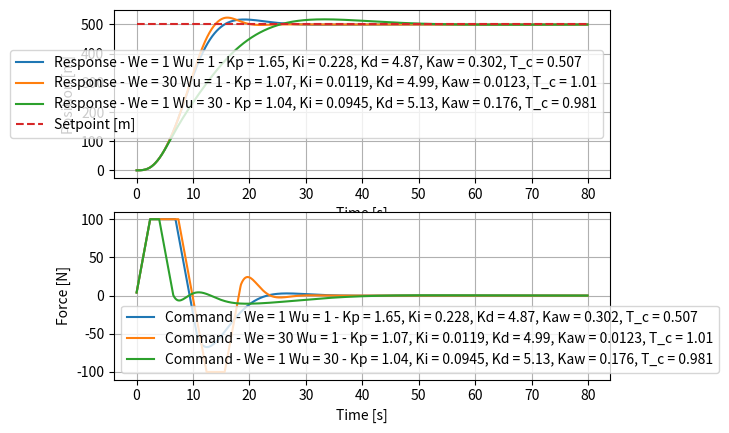

Write Python code to recreate this figure.
import numpy as np
from scipy.optimize import minimize, LinearConstraint, OptimizeResult
import matplotlib.pyplot as plt

class PID:

    """ This class implements a PID controller.
    """

    def __init__(self, Kp, Ki, Kd, Kaw, T_C, T, max, min, max_rate):
        self.Kp = Kp                # Proportional gain
        self.Ki = Ki                # Integral gain
        self.Kd = Kd                # Derivative gain
        self.Kaw = Kaw              # Anti-windup gain
        self.T_C = T_C              # Time constant for derivative filtering
        self.T = T                  # Time step
        self.max = max              # Maximum command
        self.min = min              # Minimum command
        self.max_rate = max_rate    # Maximum rate of change of the command
        self.integral = 0           # Integral term
        self.err_prev = 0           # Previous error
        self.deriv_prev = 0         # Previous derivative
        self.command_sat_prev = 0   # Previous saturated command
        self.command_prev = 0       # Previous command
        self.command_sat = 0        # Current saturated command

    def Step(self, measurement, setpoint):
        """ Execute a step of the PID controller.

        Inputs:
            measurement: current measurement of the process variable
            setpoint: desired value of the process variable
        """

        # Calculate error
        err = setpoint - measurement

        # Update integral term with anti-windup
        self.integral += self.Ki*err*self.T + self.Kaw*(self.command_sat_prev - self.command_prev)*self.T
        
        # Calculate filtered derivative
        deriv_filt = (err - self.err_prev + self.T_C*self.deriv_prev)/(self.T + self.T_C)
        self.err_prev = err
        self.deriv_prev = deriv_filt

        # Calculate command using PID equation
        command = self.Kp*err + self.integral + self.Kd*deriv_filt

        # Store previous command
        self.command_prev = command

        # Saturate command
        if command > self.max:
            self.command_sat = self.max
        elif command < self.min:
            self.command_sat = self.min
        else:
            self.command_sat = command

        # Apply rate limiter
        if self.command_sat > self.command_sat_prev + self.max_rate*self.T:
            self.command_sat = self.command_sat_prev + self.max_rate*self.T
        elif self.command_sat < self.command_sat_prev - self.max_rate*self.T:
            self.command_sat = self.command_sat_prev - self.max_rate*self.T

        # Store previous saturated command
        self.command_sat_prev = self.command_sat

class Object:

    """ This class represents a 1D object, subject to a force F, with mass m, 
        viscous damping coefficient k, F_max/F_min forces, and time step T. 
    """

    def __init__(self, m, k, F_max, F_min, T):
        self.m = m                  # Mass of the object
        self.k = k                  # Damping constant
        self.F_max = F_max          # Max force applied to the object
        self.F_min = F_min          # Min force applied to the object
        self.T = T                  # Time step
        self.v = 0                  # Velocity of the object
        self.z = 0                  # Position of the object

    def Step(self, F):

        """ Update the position of the object based on the applied force F.
        """

        # Saturate input force
        if F > self.F_max:
            F_sat = self.F_max

        elif F < self.F_min:
            F_sat = self.F_min
        else:
            F_sat = F

        # Calculate the derivative dv/dt using the input force and the object's velocity and properties
        dv_dt = (F_sat - self.k*self.v)/self.m

        # Update the velocity and position of the object by integrating the derivative using the time step T
        self.v += dv_dt*self.T
        self.z += self.v*self.T

def Simulation(x, time_step, end_time, m, k, F_max, F_min, max_rate):
    
    """ Simulate the PID control of a 1D object with given parameters.
    
        Returns:
        (t, stp, z, command): arrays of time, setpoints, positions, and commands
    """

    length = round(end_time/time_step)

    t = np.zeros(length)
    stp = np.zeros(length)
    z = np.zeros(length)
    command = np.zeros(length)

    [Kp, Ki, Kd, Kaw, T_C] = x

    # Initialize PID controller
    pid = PID(Kp, Ki, Kd, Kaw, T_C, time_step, F_max, F_min, max_rate)

    # Initialize object with given parameters
    obj = Object(m, k, F_max, F_min, time_step)

    # Iterate through time steps
    for idx in range(0, length):
        t[idx] = idx*time_step
        # Set setpoint
        stp[idx] = 500
        
        # Execute the control loop
        z[idx] = obj.z
        pid.Step(z[idx], stp[idx])
        command[idx] = pid.command_sat
        obj.Step(command[idx])  
    
    return (t, stp, z, command)

def Cost(x, time_step, end_time, m, k, F_max, F_min, max_rate, We, Wu):
    """ Calculate the cost function for a given set of PID parameters.

        Inputs:
        x: PID parameters [Kp, Ki, Kd, Kaw, T_C]
        We: weight on position error
        Wu: weight on control effort

        Returns:
        cost: scalar value representing the total cost
    """

    (t, stp, z, command) = Simulation(x, time_step, end_time, m, k, F_max, F_min, max_rate)

    cost = np.sum(np.square(stp - z))*We + np.sum(np.square(command))*Wu

    return cost

# -------- Configuration --------

# Simulation parameters

time_step = 0.1
end_time = 80
length = round(end_time/time_step)

# Object parameters

m = 10
k = 0.5
F_max = 100
F_min = -100

# Controller parameters

max_rate = 40

# Optimization weights for cost function

We = [1, 30, 1]
Wu = [1, 1, 30]

# Initialize arrays for storing results

t = np.zeros((length, len(We)))
stp = np.zeros((length, len(We)))
command = np.zeros((length, len(We)))
z = np.zeros((length, len(We)))
result = []

# Perform minimization for each combination of We and Wu weights

for idx in range(0, len(We)):
    bounds = ((0, None), (0, None), (0, None), (0, None), (0, None))
    r = minimize(Cost, [1, 0.1, 5, 0.1, 1], args=(time_step, end_time, m, k, F_max, F_min, max_rate, We[idx], Wu[idx]), bounds=bounds)
    result.append(r)

    # Print optimization results

    print("We = " + "{:.3g}".format(We[idx]) + " Wu = " + "{:.3g}".format(Wu[idx])  + " Kp = " + "{:.3g}".format(result[idx].x[0])   
          + " Ki = " + "{:.3g}".format(result[idx].x[1])  + " Kd = " + "{:.3g}".format(result[idx].x[2])  
          + " Kaw = " + "{:.3g}".format(result[idx].x[3])  + " T_c = " + "{:.3g}".format(result[idx].x[4]))
    print("Success: " + str(r.success))

    # # Run simulation with optimized parameters
    (t[:, idx], stp[:, idx], z[:, idx], command[:, idx]) = Simulation(r.x, time_step, end_time, m, k, F_max, F_min, max_rate)

# Plot position response

plt.subplot(2, 1, 1)
for idx in range(0, len(We)):
    plt.plot(t[:,idx], z[:,idx], label="Response - We = " + "{:.3g}".format(We[idx]) + " Wu = " + "{:.3g}".format(Wu[idx])  
             + " - Kp = " + "{:.3g}".format(result[idx].x[0])   + ", Ki = " + "{:.3g}".format(result[idx].x[1])  + ", Kd = " + "{:.3g}".format(result[idx].x[2])  
             + ", Kaw = " + "{:.3g}".format(result[idx].x[3])  + ", T_c = " + "{:.3g}".format(result[idx].x[4]))
plt.plot(t[:,0], stp[:,0], '--', label="Setpoint [m]")
plt.xlabel("Time [s]")
plt.ylabel("Position [m]")
plt.legend()
plt.grid()

# Plot command force

plt.subplot(2, 1, 2)
for idx in range(0, len(We)):
    plt.plot(t[:,idx], command[:,idx], label="Command - We = " + "{:.3g}".format(We[idx]) + " Wu = " + "{:.3g}".format(Wu[idx])  
             + " - Kp = " + "{:.3g}".format(result[idx].x[0])   + ", Ki = " + "{:.3g}".format(result[idx].x[1])  + ", Kd = " + "{:.3g}".format(result[idx].x[2])  
             + ", Kaw = " + "{:.3g}".format(result[idx].x[3])  + ", T_c = " + "{:.3g}".format(result[idx].x[4]))
plt.xlabel("Time [s]")
plt.ylabel("Force [N]")
plt.legend()
plt.grid()

# Display the plots

plt.show()